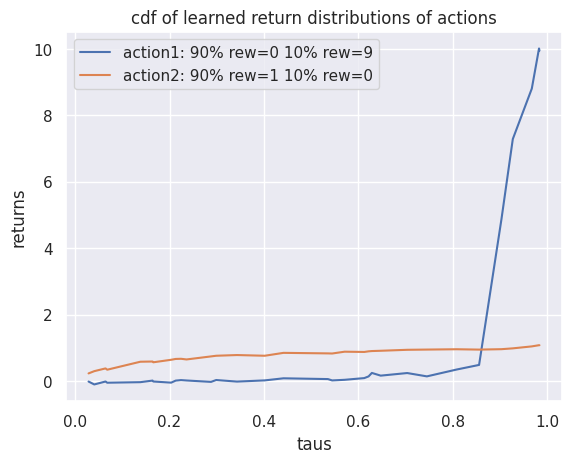

Generate this figure with matplotlib:
import numpy as np
from matplotlib import pyplot as plt
import seaborn as sb
sb.set_theme()

taus = [0.5353, 0.8553, 0.8078, 0.0406, 0.4016, 0.9822, 0.1382, 0.9267, 0.9831,
         0.0285, 0.5707, 0.2034, 0.2130, 0.7031, 0.1640, 0.3427, 0.2987, 0.9669,
         0.6470, 0.6122, 0.1656, 0.7448, 0.0680, 0.6213, 0.2359, 0.9027, 0.4412,
         0.0645, 0.6283, 0.5442, 0.2878, 0.2242]

action1 = [ 0.0563,  0.4826,  0.3439, -0.1055,  0.0168, 10.0155, -0.0369,
           7.2873,  9.9512, -0.0178,  0.0344, -0.0510,  0.0102,  0.2382,
           0.0110, -0.0194,  0.0277,  8.8057,  0.1600,  0.0858, -0.0167,
           0.1378, -0.0529,  0.1365,  0.0139,  4.8766,  0.0796, -0.0164,
           0.2414,  0.0155, -0.0283,  0.0254]

action2 = [ 0.8302,  0.9442,  0.9549,  0.2947,  0.7591,  1.0768,  0.5789,
           0.9818,  1.0757,  0.2269,  0.8812,  0.6376,  0.6628,  0.9382,
           0.5853,  0.7801,  0.7589,  1.0408,  0.9090,  0.8733,  0.5620,
           0.9451,  0.3384,  0.8919,  0.6475,  0.9569,  0.8461,  0.3778,
           0.9005,  0.8265,  0.7392,  0.6675]


cdf_action1 = zip(taus, action1)
cdf_action1 = list(cdf_action1)
cdf1 = sorted(cdf_action1, key=lambda x:x[0])
cdf1 = np.array(cdf1)

cdf_action2 = zip(taus, action2)
cdf_action2 = list(cdf_action2)
cdf2 = sorted(cdf_action2, key=lambda x:x[0])
cdf2 = np.array(cdf2)


taus = sorted(taus)

plt.plot(taus, cdf1[:,1], label="action1: 90% rew=0 10% rew=9")
plt.plot(taus, cdf2[:,1], label="action2: 90% rew=1 10% rew=0")

plt.xlabel("taus")
plt.ylabel("returns")
plt.title("cdf of learned return distributions of actions")
plt.legend()
plt.show()

